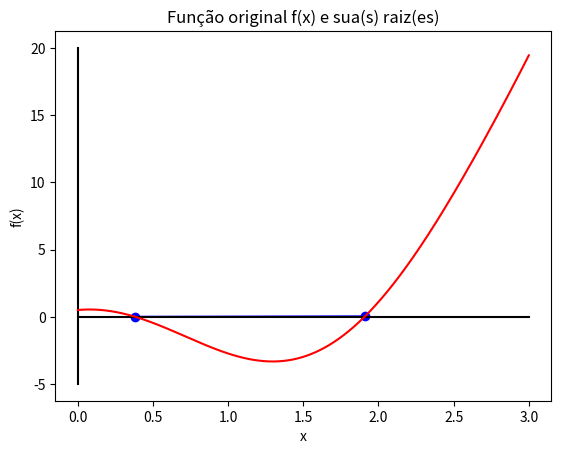

This chart was generated by the following Python code:
# Bibliotecas utilizadas

import matplotlib.pyplot as plt
import numpy as np

# Espaço para armazenar os valores iniciais do problema

# f(x) = e^(x) - 4 + (7/2 * cos(2x))
def funcao(x):
	return np.pow(np.e, x) - 4 + (3.5 * np.cos(2 * x))

intervalos = 1000
valores = np.linspace(0, 3, intervalos)
pontos = np.zeros(len(valores))
raizes = [[], []]

# O método de busca incremental testa o valor da função em intervalos uniformemente espaçados
# e encontra novos limites por meio da identificação de mudança de sinal entre os pontos vizinhos

pontos[0] = funcao(valores[0]) # Iniciando o primeiro valor, que será utilizado no laço
for i in range(1, intervalos):
	pontos[i] = funcao(valores[i]) # Calculando o valor do intervalo atual, ou seja, y = f(x)

	if(pontos[i] * pontos[i-1] < 0.0): # Condição da busca incremental
		print(f"Raiz em x = {valores[i]:.6f}")
		raizes[0].append(valores[i])
		raizes[1].append(pontos[i])

plt.plot(raizes[0], raizes[1], color='blue', marker='o') # Pontos das Raízes
plt.plot((0, 3), (0, 0), color='black') # Reta do eixo X
plt.plot((0, 0), (-5, 20), color='black') # Reta do eixo Y
plt.plot(valores, pontos, color='red') # Função original

plt.title("Função original f(x) e sua(s) raiz(es)")
plt.xlabel("x")
plt.ylabel("f(x)")

plt.show()

